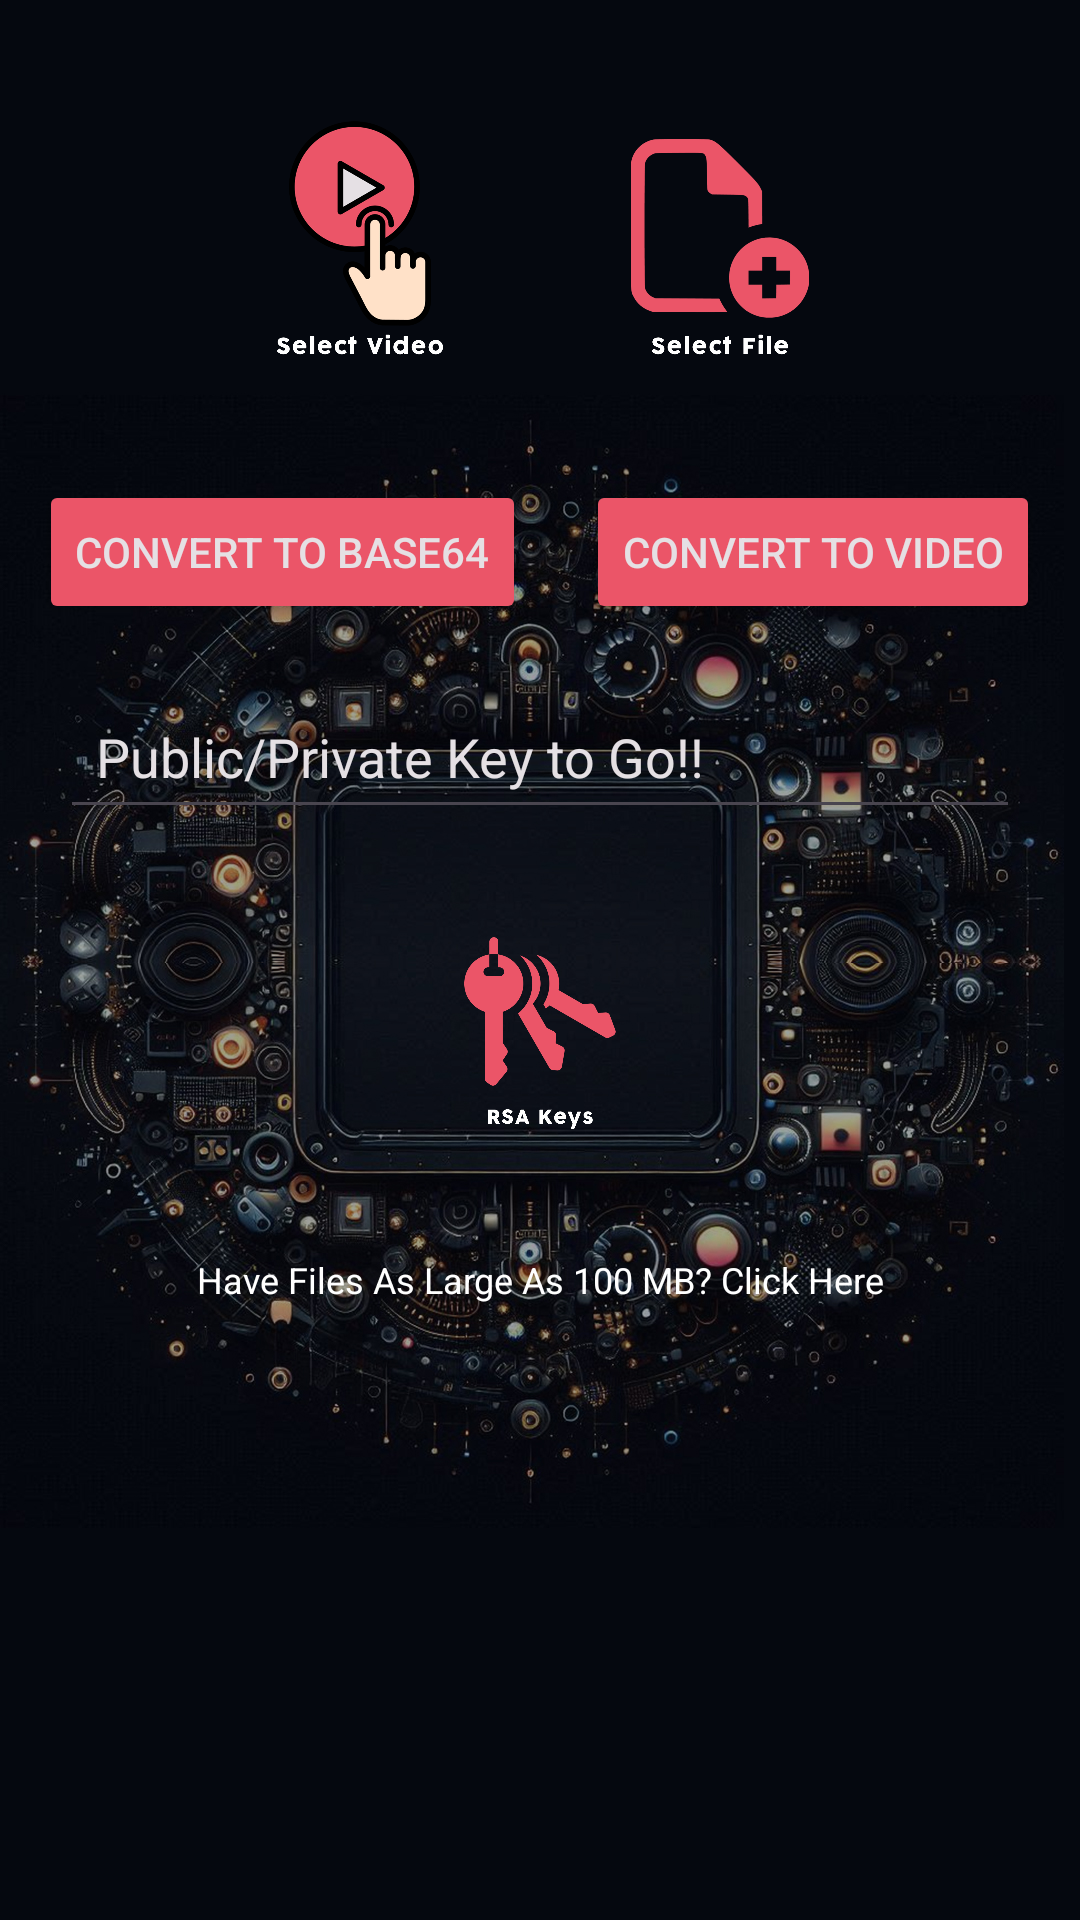

The Android layout XML behind this screen, and the referenced resources:
<!-- AndroidManifest.xml: application theme Theme.CryptoVid -->
<!-- res/layout/activity_main.xml -->
<?xml version="1.0" encoding="utf-8"?>
<ScrollView xmlns:android="http://schemas.android.com/apk/res/android"
    xmlns:app="http://schemas.android.com/apk/res-auto"
    android:layout_width="match_parent"
    android:layout_height="match_parent"
    android:background="@drawable/bg_img_render">

<LinearLayout
    android:layout_width="match_parent"
    android:layout_height="match_parent"
    android:orientation="vertical">

    



    <LinearLayout
        android:layout_width="wrap_content"
        android:layout_height="wrap_content"
        android:orientation="horizontal"
        android:layout_gravity="center"
        android:layout_marginTop="40dp">
        <ImageView
            android:id="@+id/selectVideoButton"
            android:src="@drawable/sel_vid"
            android:layout_width="80dp"
            android:layout_height="80dp"
            android:text="Select Video"
            android:clickable="true"
            android:layout_marginRight="20dp"   />

        <ImageView
            android:id="@+id/selectTextFileButton"
            android:layout_width="80dp"
            android:src="@drawable/sel_file"
            android:layout_height="80dp"
            android:text="Select Text File"
            android:layout_marginLeft="20dp" />
    </LinearLayout>
    
    <LinearLayout
        android:layout_width="wrap_content"
        android:layout_height="wrap_content"
        android:orientation="horizontal"
        android:layout_gravity="center"
        android:layout_marginTop="40dp">
        <Button
            android:id="@+id/convertToByteArrayButton"
            android:layout_width="wrap_content"
            android:textColor="#e5e0e4"
            android:backgroundTint="#eb5568"
            android:layout_height="wrap_content"
            android:text="Convert to Base64"
            android:layout_marginRight="10dp" />

        

        
        <Button
            android:id="@+id/convertToVideoButton"
            android:layout_width="wrap_content"
            android:layout_height="wrap_content"
            android:textColor="#e5e0e4"
            android:backgroundTint="#eb5568"
            android:text="Convert to Video"
            android:layout_marginLeft="10dp"/>
    </LinearLayout>
    <ProgressBar
        android:id="@+id/progressBar"
        android:layout_margin="10dp"
        style="@android:style/Widget.ProgressBar.Horizontal"
        android:layout_width="match_parent"
        android:layout_height="wrap_content"
        android:visibility="gone"
        android:max="100" />


    <EditText
        android:layout_margin="20dp"
        android:id="@+id/genKey"
        android:padding="12dp"
        android:textSize="18dp"
        android:textColor="#e5e0e4"
        android:textIsSelectable="true"
        android:layout_width="match_parent"
        android:layout_height="wrap_content"
        android:text="Public/Private Key to Go!!" />



    <ImageView
        android:id="@+id/generateRSAButton"
        android:layout_margin="10dp"
        android:layout_width="70dp"
        android:layout_gravity="center"
        android:clickable="true"
        android:src="@drawable/r_keys"
        android:layout_height="70dp"
         />

    <TextView
        android:layout_margin="20dp"
        android:id="@+id/largerFiles"
        android:padding="12dp"
        android:textSize="12dp"
        android:textColor="#FFFFFF"
        android:clickable="true"
        android:layout_width="match_parent"
        android:layout_height="wrap_content"
        android:textAlignment="center"
        android:text="Have Files As Large As 100 MB? Click Here" />



</LinearLayout>
</ScrollView>
<!-- resources referenced by this layout -->
<resources>
  <!-- drawable bg_img_render: jpg bitmap (drawable, 609965 bytes) -->
  <!-- drawable r_keys: png bitmap (drawable, 47197 bytes) -->
  <!-- drawable sel_file: png bitmap (drawable, 37562 bytes) -->
  <!-- drawable sel_vid: png bitmap (drawable, 107395 bytes) -->
  <style name="Theme.CryptoVid" parent="Base.Theme.CryptoVid" />
  <style name="Base.Theme.CryptoVid" parent="Theme.Material3.DayNight.NoActionBar">
          
          
      </style>
</resources>
